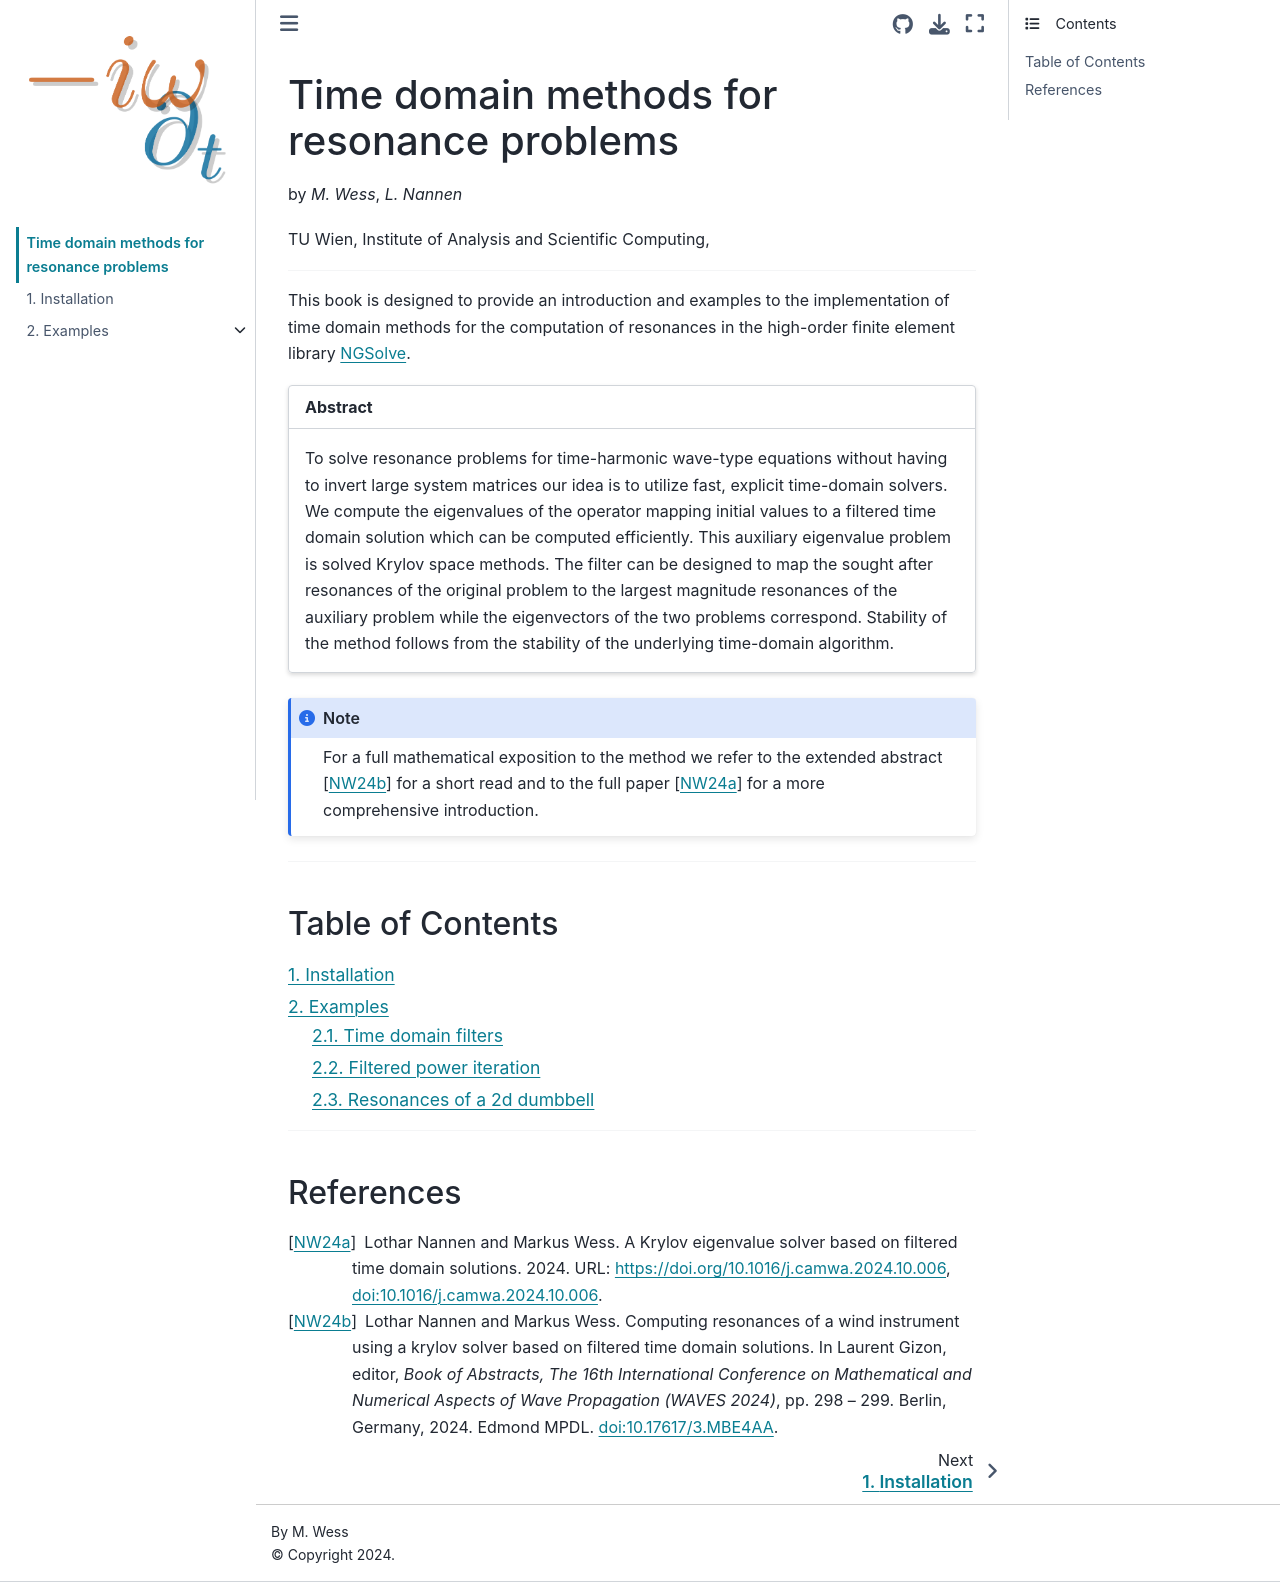

repository: markuswess/td_evp · page: intro.html · generator: jekyll

# Time domain methods for resonance problems

by *M. Wess*, *L. Nannen*

TU Wien, Institute of Analysis and Scientific Computing, 


---


This book is designed to provide an introduction and examples to the implementation of time domain methods for the computation of resonances in the high-order finite element library [NGSolve](https://ngsolve.org).


```{card}
**Abstract**
^^^^
To solve resonance problems for time-harmonic wave-type equations without having to invert large system matrices our idea is to utilize fast, explicit time-domain solvers. We compute the eigenvalues of the operator mapping initial values to a filtered time domain solution which can be computed efficiently. This auxiliary eigenvalue problem is solved Krylov space methods. The filter can be designed to map the sought after resonances of the original problem to the largest magnitude resonances of the auxiliary problem while the eigenvectors of the two problems correspond. Stability of the method follows from the stability of the underlying time-domain algorithm.
```

```{note}
For a full mathematical exposition to the method we refer to the extended abstract {cite}`NW24_waves` for a short read and to the full paper {cite}`NW24` for a more comprehensive introduction.
```

---

## Table of Contents
```{tableofcontents}
```


---

## References
```{bibliography}
:filter: docname in docnames
```
